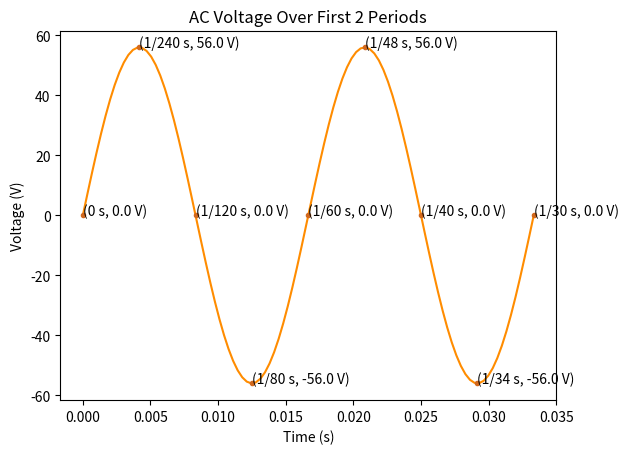

The matplotlib source for this figure:
'''
This program plots 60Hz AC voltage as a function of time.
'''

import numpy as np
import matplotlib.pyplot as plt

def v(t):

    return 56*np.sin(2*np.pi*60*t)

ts = np.linspace(0, 1/30, 100)

vs = v(ts)

plt.plot(ts, vs, color='darkorange')

plt.plot(0, 0, '.', color='chocolate')
plt.text(0, 0,'(0 s, 0.0 V)')

plt.plot(1/4*1/60, 56, '.', color='chocolate')
plt.text(1/4*1/60, 56,'(1/240 s, 56.0 V)')
plt.plot(1/2*1/60, 0, '.', color='chocolate')
plt.text(1/2*1/60, 0,'(1/120 s, 0.0 V)')
plt.plot(3/4*1/60, -56, '.', color='chocolate')
plt.text(3/4*1/60, -56,'(1/80 s, -56.0 V)')
plt.plot(1/60, 0, '.', color='chocolate')
plt.text(1/60, 0,'(1/60 s, 0.0 V)')

plt.plot(5/4*1/60, 56, '.', color='chocolate')
plt.text(5/4*1/60, 56,'(1/48 s, 56.0 V)')
plt.plot(6/4*1/60, 0, '.', color='chocolate')
plt.text(6/4*1/60, 0,'(1/40 s, 0.0 V)')
plt.plot(7/4*1/60, -56, '.', color='chocolate')
plt.text(7/4*1/60, -56,'(1/34 s, -56.0 V)')
plt.plot(1/30, 0, '.', color='chocolate')
plt.text(1/30, 0,'(1/30 s, 0.0 V)')

plt.xlabel('Time (s)')
plt.ylabel('Voltage (V)')
plt.title('AC Voltage Over First 2 Periods')
plt.show()